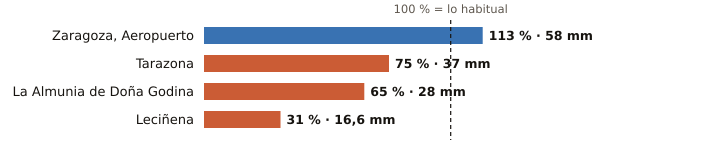

The file beside this chart, header and first rows:
estacion, provincia, indicativo, mm_otono, referencia_mm, pct, periodo_referencia, hasta, hora
Zaragoza, Aeropuerto, Zaragoza, 9434, 58.0, 51.3, 113, 1991-2020, 2026-10-22, 8
Tarazona, Zaragoza, 9299X, 37.0, 49.1, 75, 2009-2025, 2026-10-22, 8
La Almunia de Doña Godina, Zaragoza, 9427X, 28.0, 43.4, 65, 2009-2025, 2026-10-22, 8
Leciñena, Zaragoza, 9495Y, 16.6, 53.0, 31, 2010-2025, 2026-10-22, 8
